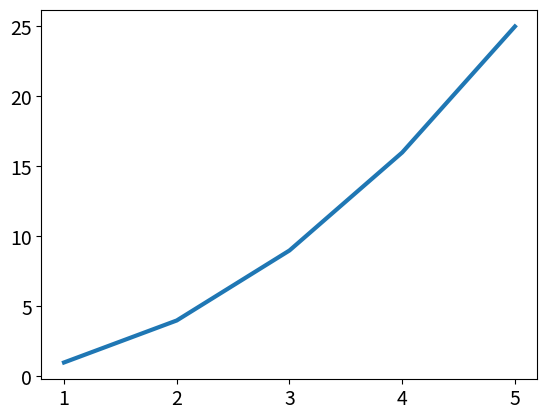

Here is the Python script that generated this plot:
import matplotlib.pyplot as plt

input_values = [1, 2, 3, 4, 5]
squares = [1, 4, 9, 16, 25]

#plt.style.use('seaborn')
fig, ax = plt.subplots()
ax.plot(input_values, squares, linewidth=3)

# Set size of tick labels.
ax.tick_params(axis='both', labelsize=14)

plt.show()
